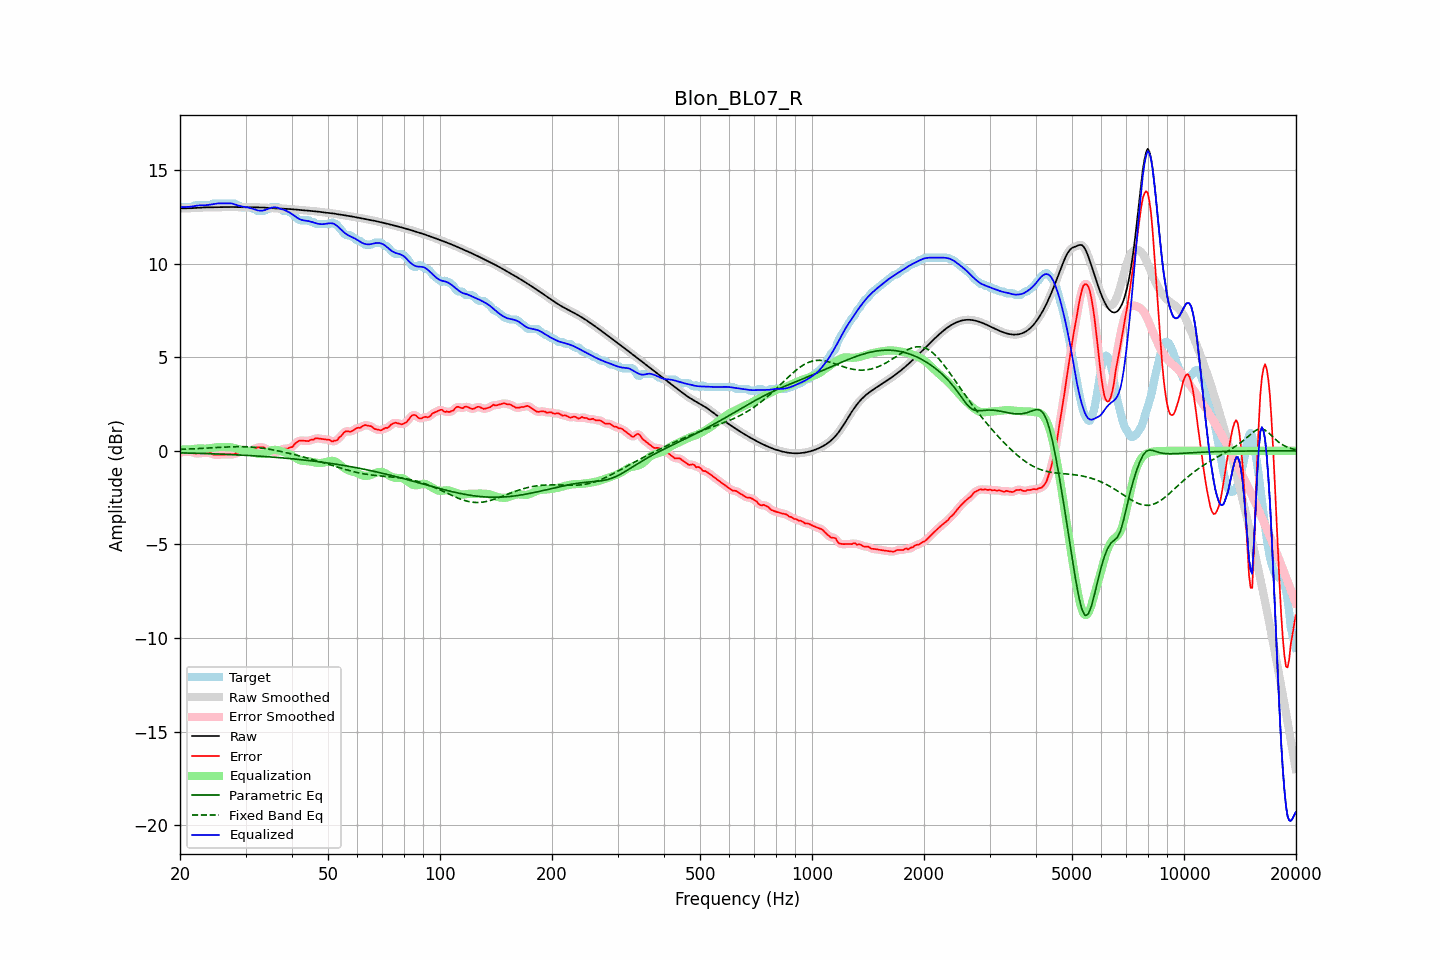

Values plotted in this chart, from the file beside it:
frequency, raw, error, smoothed, error_smoothed, equalization, parametric_eq, fixed_band_eq, equalized_raw, equalized_smoothed, target
20.00, 12.94, -0.10, 12.94, -0.09, 0.07, -0.11, 0.08, 13.02, 13.02, 13.04
20.20, 12.94, -0.06, 12.94, -0.08, 0.07, -0.11, 0.08, 13.01, 13.01, 13.01
20.40, 12.94, -0.06, 12.94, -0.07, 0.07, -0.11, 0.08, 13.01, 13.01, 13.01
20.61, 12.95, -0.06, 12.95, -0.06, 0.07, -0.11, 0.09, 13.02, 13.02, 13.01
20.81, 12.95, -0.06, 12.95, -0.06, 0.07, -0.12, 0.09, 13.02, 13.02, 13.01
21.02, 12.95, -0.06, 12.95, -0.06, 0.07, -0.12, 0.09, 13.02, 13.02, 13.01
21.23, 12.95, -0.06, 12.95, -0.05, 0.08, -0.12, 0.10, 13.03, 13.03, 13.01
21.44, 12.95, -0.06, 12.95, -0.06, 0.08, -0.12, 0.10, 13.04, 13.04, 13.01
21.66, 12.96, -0.07, 12.96, -0.09, 0.09, -0.13, 0.11, 13.05, 13.05, 13.03
21.87, 12.96, -0.14, 12.96, -0.12, 0.11, -0.13, 0.11, 13.07, 13.07, 13.10
22.09, 12.97, -0.14, 12.97, -0.14, 0.12, -0.13, 0.11, 13.08, 13.08, 13.11
22.31, 12.97, -0.14, 12.97, -0.14, 0.12, -0.13, 0.12, 13.09, 13.09, 13.11
22.54, 12.98, -0.13, 12.98, -0.13, 0.13, -0.14, 0.12, 13.10, 13.10, 13.11
22.76, 12.99, -0.12, 12.99, -0.12, 0.12, -0.14, 0.13, 13.11, 13.11, 13.11
22.99, 12.99, -0.12, 12.99, -0.12, 0.12, -0.14, 0.13, 13.11, 13.11, 13.11
23.22, 13.00, -0.11, 13.00, -0.11, 0.11, -0.15, 0.14, 13.11, 13.11, 13.11
23.45, 13.00, -0.11, 13.00, -0.11, 0.11, -0.15, 0.14, 13.11, 13.11, 13.11
23.69, 13.00, -0.11, 13.00, -0.10, 0.12, -0.15, 0.15, 13.12, 13.12, 13.11
23.92, 13.00, -0.11, 13.00, -0.11, 0.13, -0.15, 0.15, 13.13, 13.13, 13.11
24.16, 13.00, -0.11, 13.00, -0.13, 0.14, -0.16, 0.16, 13.15, 13.15, 13.11
24.40, 13.00, -0.17, 13.00, -0.16, 0.16, -0.16, 0.16, 13.16, 13.16, 13.18
24.65, 13.00, -0.21, 13.00, -0.19, 0.17, -0.16, 0.17, 13.18, 13.18, 13.21
24.89, 13.00, -0.20, 13.00, -0.21, 0.19, -0.17, 0.17, 13.19, 13.19, 13.21
25.14, 13.01, -0.20, 13.01, -0.21, 0.20, -0.17, 0.18, 13.20, 13.20, 13.21
25.39, 13.01, -0.20, 13.01, -0.20, 0.20, -0.17, 0.18, 13.21, 13.21, 13.21
25.65, 13.01, -0.20, 13.01, -0.20, 0.21, -0.18, 0.18, 13.21, 13.21, 13.21
25.91, 13.01, -0.20, 13.01, -0.20, 0.21, -0.18, 0.19, 13.22, 13.22, 13.21
26.16, 13.01, -0.20, 13.01, -0.20, 0.20, -0.18, 0.19, 13.21, 13.21, 13.21
26.43, 13.01, -0.20, 13.01, -0.20, 0.20, -0.19, 0.20, 13.21, 13.21, 13.21
26.69, 13.01, -0.19, 13.01, -0.19, 0.20, -0.19, 0.20, 13.22, 13.22, 13.21
26.96, 13.02, -0.19, 13.02, -0.19, 0.20, -0.20, 0.21, 13.22, 13.22, 13.21
27.23, 13.02, -0.19, 13.02, -0.19, 0.19, -0.20, 0.21, 13.21, 13.21, 13.21
27.50, 13.02, -0.19, 13.02, -0.20, 0.18, -0.20, 0.21, 13.20, 13.20, 13.21
27.77, 13.02, -0.19, 13.02, -0.19, 0.17, -0.21, 0.21, 13.19, 13.19, 13.21
28.05, 13.01, -0.18, 13.01, -0.16, 0.15, -0.21, 0.22, 13.16, 13.16, 13.20
28.33, 13.01, -0.12, 13.01, -0.14, 0.12, -0.22, 0.22, 13.13, 13.13, 13.13
28.62, 13.01, -0.10, 13.01, -0.10, 0.10, -0.22, 0.22, 13.11, 13.11, 13.11
28.90, 13.00, -0.08, 13.00, -0.06, 0.08, -0.22, 0.22, 13.08, 13.08, 13.08
29.19, 13.00, -0.01, 13.00, -0.03, 0.05, -0.23, 0.22, 13.05, 13.05, 13.01
29.48, 13.00, -0.01, 13.00, -0.01, 0.04, -0.23, 0.22, 13.03, 13.03, 13.01
29.78, 13.00, -0.01, 13.00, -0.00, 0.02, -0.24, 0.22, 13.02, 13.02, 13.01
30.08, 13.00, -0.01, 13.00, -0.01, 0.01, -0.24, 0.21, 13.01, 13.01, 13.01
30.38, 13.00, -0.01, 13.00, -0.01, -0.01, -0.25, 0.21, 12.99, 12.99, 13.01
30.68, 13.00, -0.01, 13.00, 0.00, -0.02, -0.25, 0.21, 12.98, 12.98, 13.01
30.99, 13.00, 0.01, 13.00, 0.02, -0.04, -0.26, 0.20, 12.96, 12.96, 12.99
31.30, 13.00, 0.07, 13.00, 0.05, -0.07, -0.26, 0.20, 12.93, 12.93, 12.93
31.61, 13.00, 0.09, 13.00, 0.09, -0.10, -0.27, 0.19, 12.90, 12.90, 12.91
31.93, 13.00, 0.11, 13.00, 0.13, -0.13, -0.27, 0.18, 12.87, 12.87, 12.88
32.24, 13.00, 0.18, 13.00, 0.16, -0.15, -0.28, 0.17, 12.85, 12.85, 12.82
32.57, 13.00, 0.19, 13.00, 0.18, -0.17, -0.28, 0.16, 12.83, 12.83, 12.81
32.89, 13.00, 0.19, 13.00, 0.20, -0.18, -0.29, 0.15, 12.82, 12.82, 12.81
33.22, 12.99, 0.18, 12.99, 0.19, -0.17, -0.30, 0.14, 12.82, 12.82, 12.81
33.55, 12.99, 0.18, 12.99, 0.16, -0.15, -0.30, 0.13, 12.84, 12.84, 12.81
33.89, 12.98, 0.13, 12.98, 0.13, -0.12, -0.31, 0.12, 12.86, 12.86, 12.85
34.23, 12.97, 0.06, 12.97, 0.09, -0.09, -0.31, 0.11, 12.89, 12.89, 12.91
34.57, 12.97, 0.06, 12.97, 0.04, -0.05, -0.32, 0.09, 12.92, 12.92, 12.91
34.92, 12.96, 0.01, 12.96, -0.00, -0.01, -0.33, 0.08, 12.95, 12.95, 12.95
35.27, 12.96, -0.05, 12.96, -0.03, 0.03, -0.33, 0.06, 12.98, 12.98, 13.01
35.62, 12.95, -0.06, 12.95, -0.06, 0.05, -0.34, 0.05, 13.00, 13.00, 13.01
35.97, 12.95, -0.06, 12.95, -0.07, 0.05, -0.35, 0.03, 13.00, 13.00, 13.01
... 635 more rows
